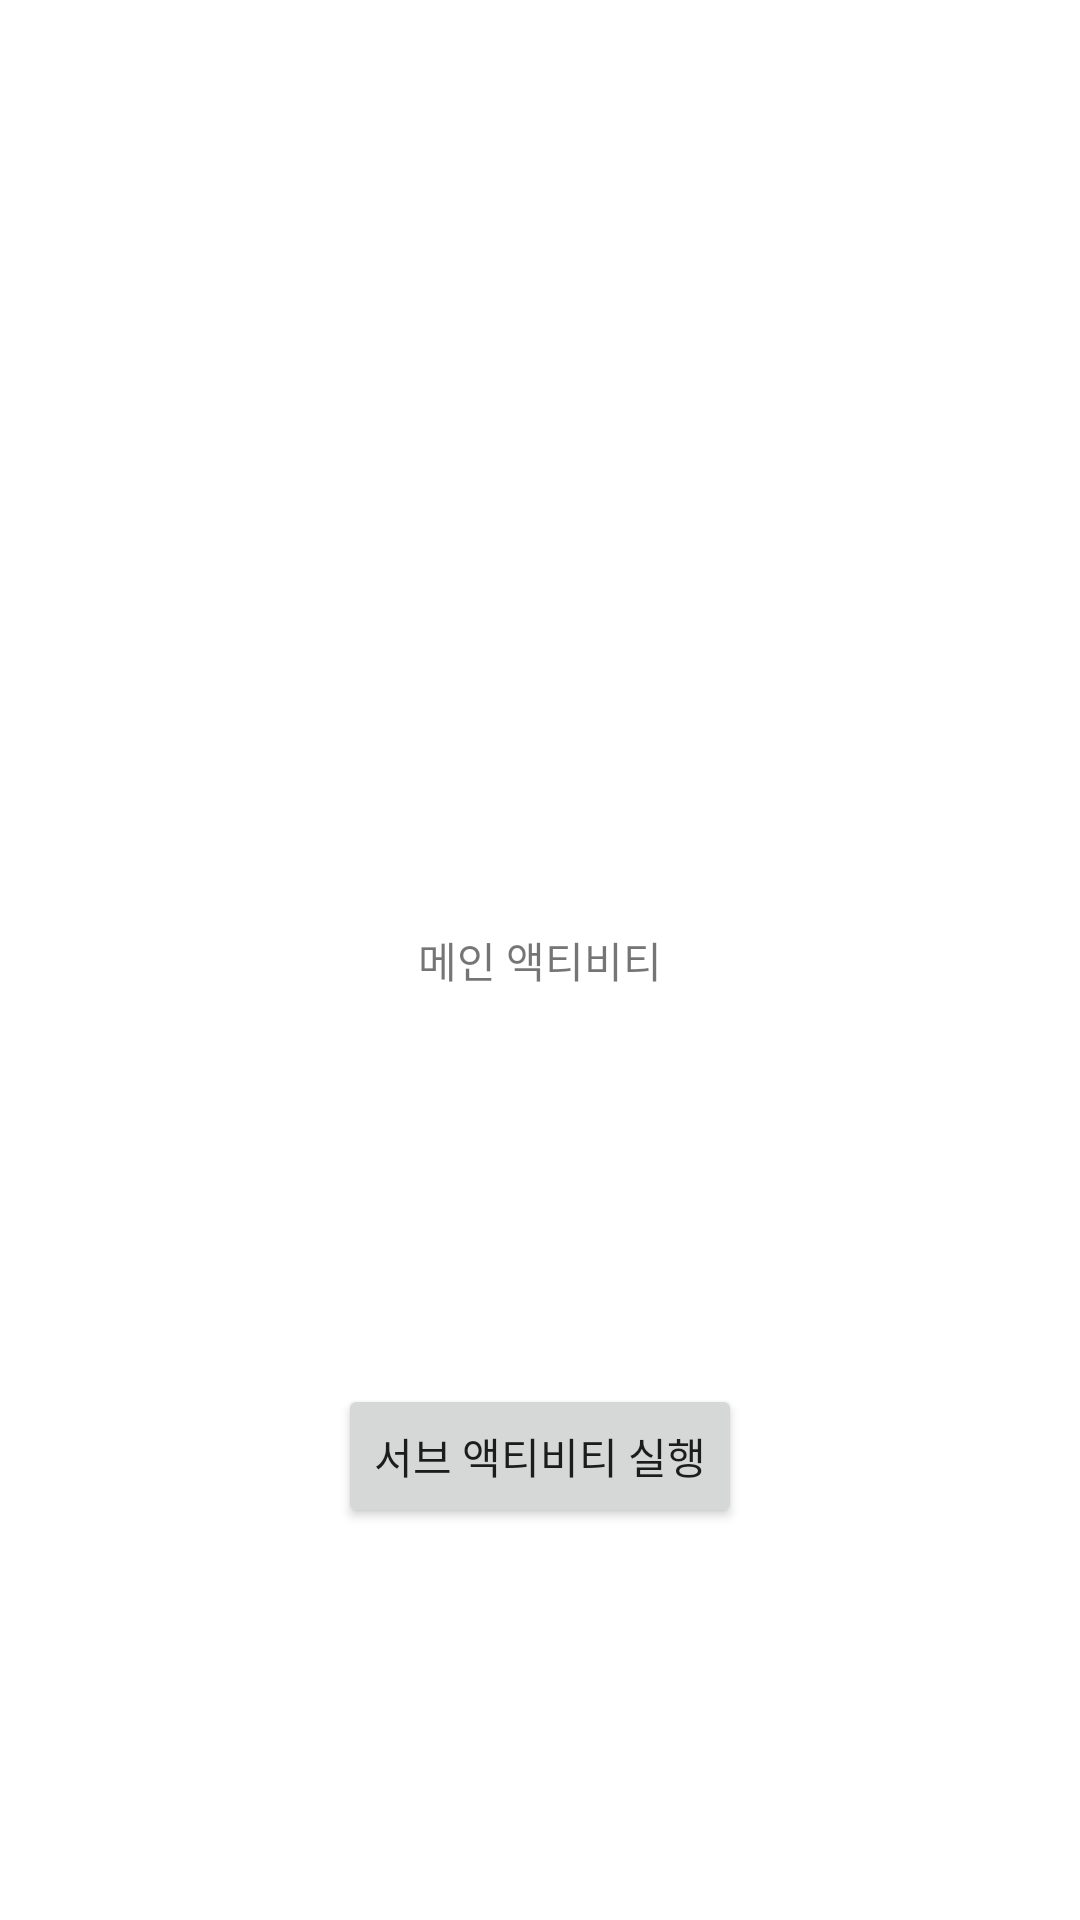

This screen was rendered from an Android layout file. Write that file and the resources it references.
<!-- AndroidManifest.xml: application theme Theme.K_Activity -->
<!-- res/layout/activity_main.xml -->
<?xml version="1.0" encoding="utf-8"?>
<androidx.constraintlayout.widget.ConstraintLayout xmlns:android="http://schemas.android.com/apk/res/android"
    xmlns:app="http://schemas.android.com/apk/res-auto"
    xmlns:tools="http://schemas.android.com/tools"
    android:layout_width="match_parent"
    android:layout_height="match_parent"
    tools:context=".MainActivity">

    <TextView
        android:id="@+id/textView2"
        android:layout_width="wrap_content"
        android:layout_height="wrap_content"
        android:text="메인 액티비티"
        app:layout_constraintBottom_toBottomOf="parent"
        app:layout_constraintEnd_toEndOf="parent"
        app:layout_constraintStart_toStartOf="parent"
        app:layout_constraintTop_toTopOf="parent" />

    <Button
        android:id="@+id/btnStart"
        android:layout_width="wrap_content"
        android:layout_height="wrap_content"
        android:text="서브 액티비티 실행"
        app:layout_constraintBottom_toBottomOf="parent"
        app:layout_constraintEnd_toEndOf="parent"
        app:layout_constraintStart_toStartOf="parent"
        app:layout_constraintTop_toBottomOf="@+id/textView2" />

</androidx.constraintlayout.widget.ConstraintLayout>
<!-- resources referenced by this layout -->
<resources>
  <style name="Theme.K_Activity" parent="Theme.MaterialComponents.DayNight.DarkActionBar">
          
          <item name="colorPrimary">@color/purple_500</item>
          <item name="colorPrimaryVariant">@color/purple_700</item>
          <item name="colorOnPrimary">@color/white</item>
          
          <item name="colorSecondary">@color/teal_200</item>
          <item name="colorSecondaryVariant">@color/teal_700</item>
          <item name="colorOnSecondary">@color/black</item>
          
          <item name="android:statusBarColor" tools:targetApi="l">?attr/colorPrimaryVariant</item>
          
      </style>
  <!-- not gathered from this repository: default colours our renderer supplied (Android Studio template values) -->
  <color name="purple_500">#FF6200EE</color>
  <color name="purple_700">#FF3700B3</color>
  <color name="teal_200">#FF03DAC5</color>
  <color name="teal_700">#FF018786</color>
  <color name="black">#FF000000</color>
  <color name="white">#FFFFFFFF</color>
</resources>
